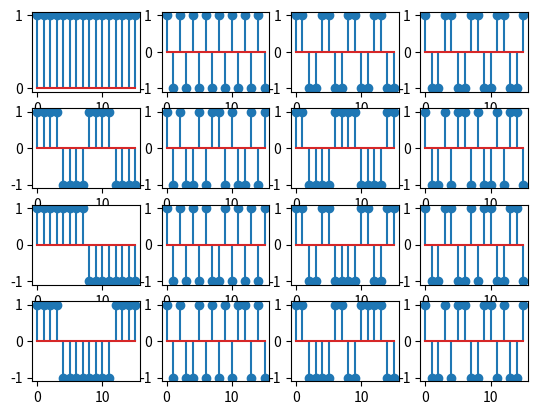
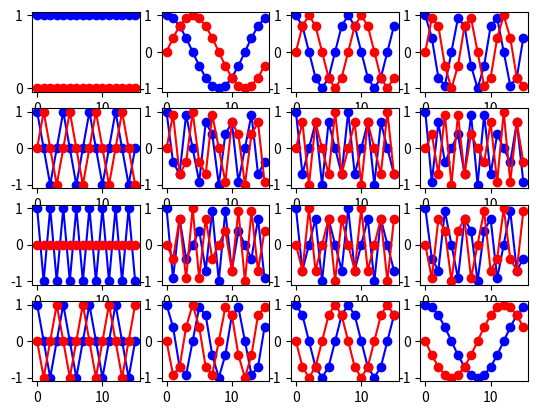
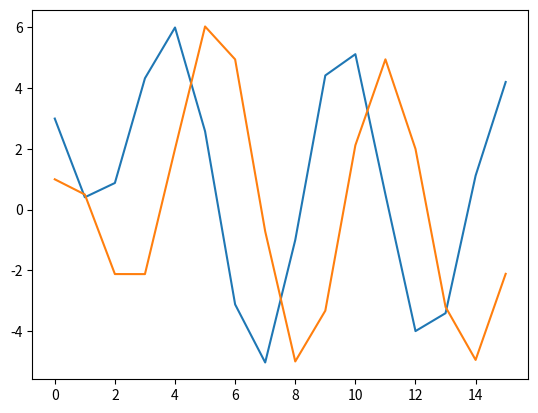

Here is the Python script that generated these plots, in order:
%matplotlib inline
import numpy as np
import matplotlib.pyplot as plt
import matplotlib

def ovsf(n):
    """Orthogonal Variable Spreading Factor
    \param n nivel del arbol de códigos. ovsf(n) tiene 2**(n-1) códigos de 2**(n-1) bits
    \returns arreglo 2**(n-1) * 2**(n-1) donde cada código es un vector fila (1 * 2**(n-1))
    """
    if n<1: return np.array([[]]);
    if n==1:
        return np.array([[1]])
    else:
        anterior = ovsf(n-1)
        return np.concatenate((np.concatenate((anterior,anterior),1),np.concatenate((anterior,-anterior),1)),0)

S=ovsf(5)

plt.figure(1)
N = S.shape[1]
n1 = int(round(N**.5))
x=np.array(range(N))
for i in range(S.shape[0]):
    plt.subplot(n1,n1,i+1)
    plt.stem(x,S[i,:])

x=2*S[0,:]-4*S[1,:]+7*S[3,:]

ovsf(4)

S[0,:].dot(S[6,:])

S[7,:].dot(x)/16





N=16



plt.figure(2)
f0 = N*np.eye(N,1).flatten();
F=[]
x=np.array(range(N))
n1=int(round(N**.5))
for i in range(N):
    y=np.fft.ifft(np.roll(f0,i,0))
    F.append(y)
    plt.subplot(n1,n1,i+1)
    plt.plot(x,np.real(y),'bo-')
    plt.plot(x,np.imag(y),'ro-')

def codigoGray(nbits):
    codigo = [0]*2**nbits
    for bit in range(nbits):
        indicador = 2**bit
        for j in range(indicador):
            codigo[j+indicador]=(codigo[indicador-1-j])|indicador
    return codigo

np.sum(F[1]*F[-1])

x=F[0]+(1-1j)*F[1]-2j*F[2]+(1+4j)*F[3]

plt.figure()
plt.plot(np.real(x))
plt.plot(np.imag(x))

